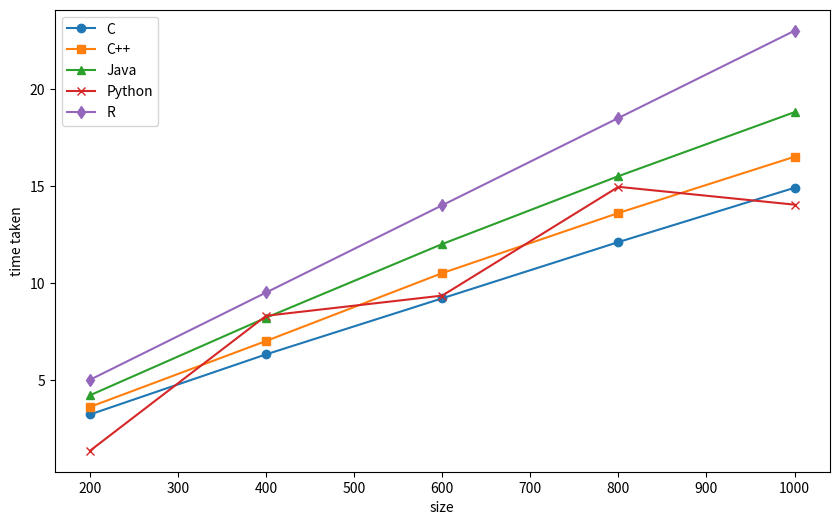

Here is the Python script that generated this plot:
import matplotlib.pyplot as plt
size=[200,400,600,800,1000]

python_time = [1.34, 8.3, 9.34, 14.95, 14.03]
c_time = [3.21, 6.31, 9.2, 12.1, 14.9]
cpp_time = [3.6, 7.0, 10.5, 13.6, 16.5]
java_time = [4.2, 8.2, 12.0, 15.5, 18.8]
r_time = [5.0, 9.5, 14.0, 18.5, 23.0]

plt.figure(figsize=(10, 6))
plt.plot(size, c_time, marker='o', label='C')
plt.plot(size, cpp_time, marker='s', label='C++')
plt.plot(size, java_time, marker='^', label='Java')
plt.plot(size, python_time, marker='x', label='Python')
plt.plot(size, r_time, marker='d', label='R')

plt.xlabel("size")
plt.ylabel("time taken")
plt.legend()
plt.show()